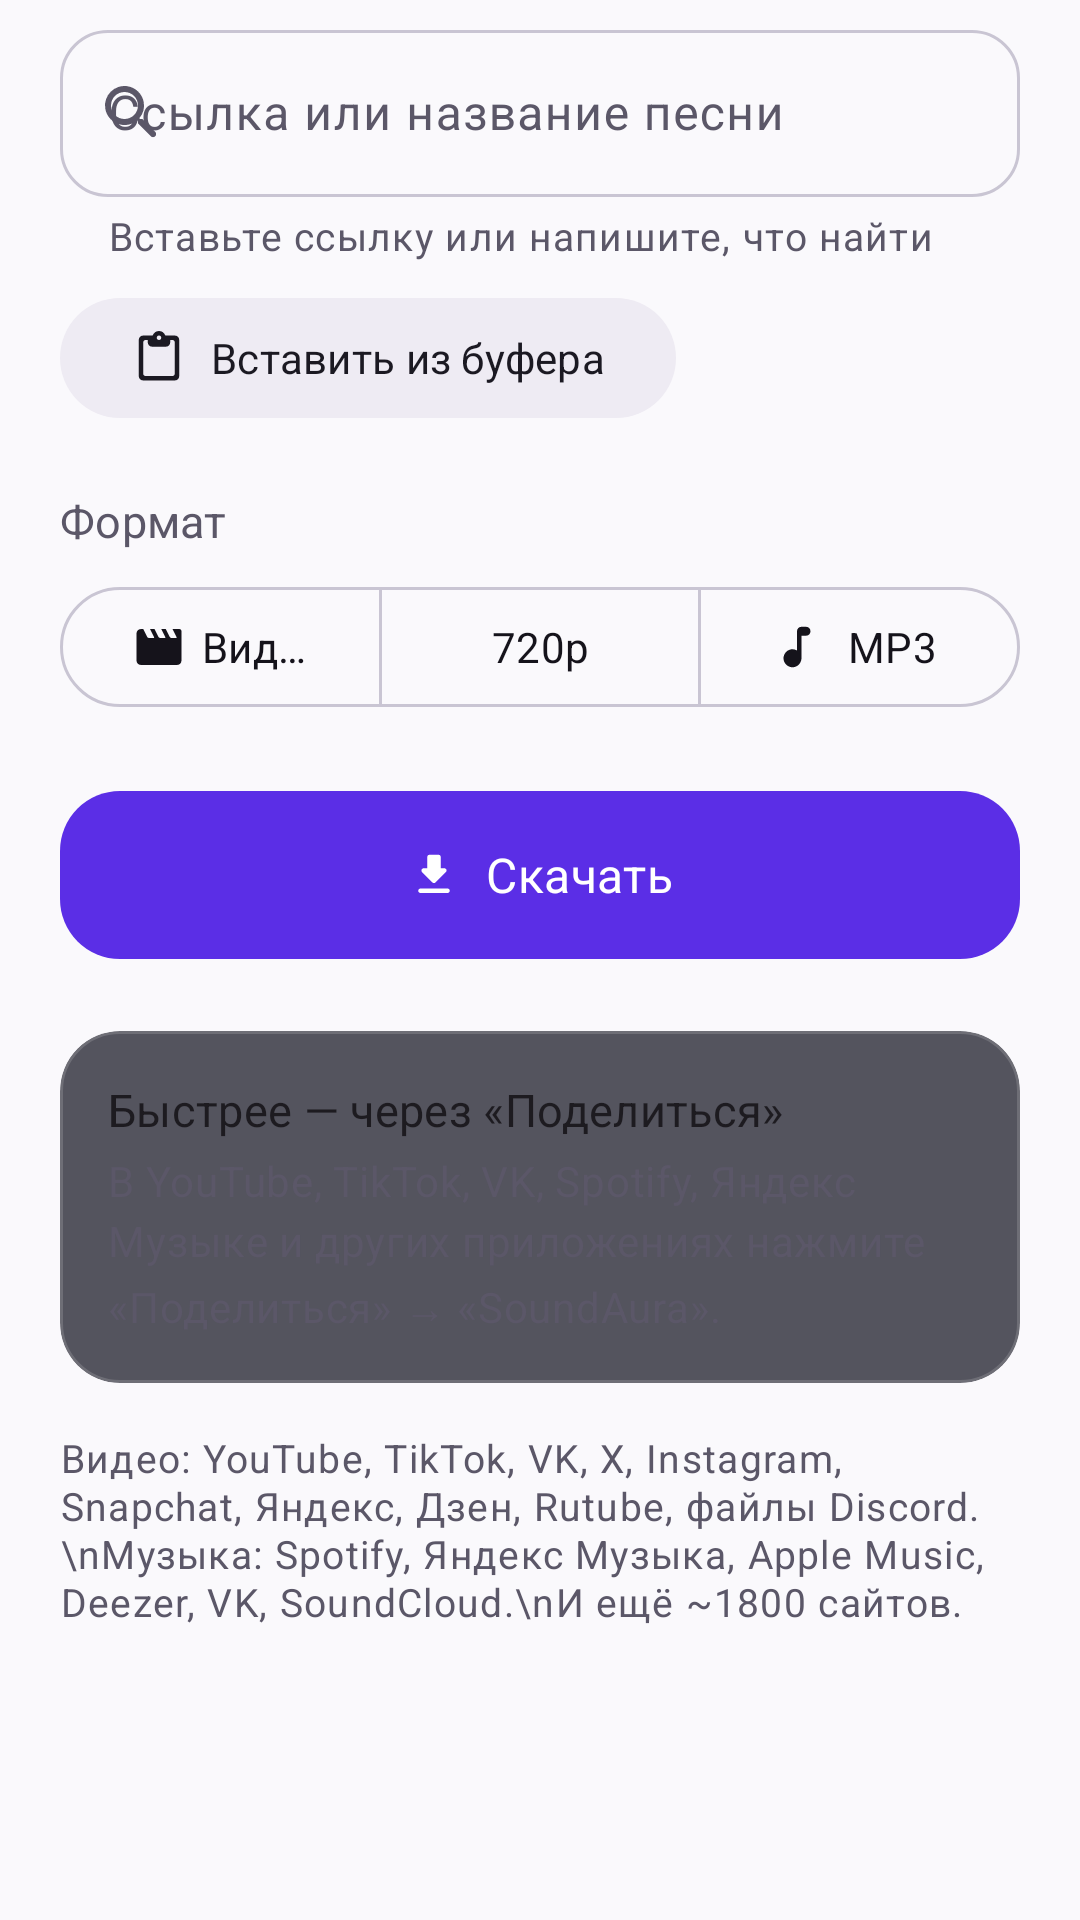

Android layout source for this screen:
<!-- AndroidManifest.xml: application theme AppTheme -->
<!-- res/layout/page_download.xml -->
<?xml version="1.0" encoding="utf-8"?>
<androidx.core.widget.NestedScrollView xmlns:android="http://schemas.android.com/apk/res/android"
    xmlns:app="http://schemas.android.com/apk/res-auto"
    android:layout_width="match_parent"
    android:layout_height="match_parent">

    <LinearLayout
        android:layout_width="match_parent"
        android:layout_height="wrap_content"
        android:orientation="vertical"
        android:paddingHorizontal="20dp"
        android:paddingTop="4dp"
        android:paddingBottom="24dp">

        <com.google.android.material.textfield.TextInputLayout
            android:id="@+id/inputLayout"
            style="?attr/textInputOutlinedStyle"
            android:layout_width="match_parent"
            android:layout_height="wrap_content"
            android:hint="Ссылка или название песни"
            app:boxCornerRadiusBottomEnd="16dp"
            app:boxCornerRadiusBottomStart="16dp"
            app:boxCornerRadiusTopEnd="16dp"
            app:boxCornerRadiusTopStart="16dp"
            app:endIconMode="clear_text"
            app:helperText="Вставьте ссылку или напишите, что найти"
            app:startIconDrawable="@drawable/ic_search">

            <com.google.android.material.textfield.TextInputEditText
                android:id="@+id/input"
                android:layout_width="match_parent"
                android:layout_height="wrap_content"
                android:imeOptions="actionGo"
                android:inputType="text"
                android:maxLines="1" />
        </com.google.android.material.textfield.TextInputLayout>

        <com.google.android.material.button.MaterialButton
            android:id="@+id/paste"
            style="@style/Widget.Material3.Button.TonalButton"
            android:layout_width="wrap_content"
            android:layout_height="wrap_content"
            android:layout_marginTop="8dp"
            android:text="Вставить из буфера"
            app:icon="@drawable/ic_content_paste" />

        
        <LinearLayout
            android:id="@+id/searchBox"
            android:layout_width="match_parent"
            android:layout_height="wrap_content"
            android:layout_marginTop="12dp"
            android:orientation="vertical"
            android:visibility="gone">

            <com.google.android.material.progressindicator.LinearProgressIndicator
                android:id="@+id/searchProgress"
                android:layout_width="match_parent"
                android:layout_height="wrap_content"
                android:indeterminate="true"
                app:trackCornerRadius="4dp" />

            <TextView
                android:id="@+id/searchEmpty"
                android:layout_width="wrap_content"
                android:layout_height="wrap_content"
                android:layout_marginTop="12dp"
                android:textAppearance="?attr/textAppearanceBodyMedium"
                android:textColor="?attr/colorOnSurfaceVariant"
                android:visibility="gone" />

            <LinearLayout
                android:id="@+id/searchResults"
                android:layout_width="match_parent"
                android:layout_height="wrap_content"
                android:orientation="vertical" />
        </LinearLayout>

        
        <LinearLayout
            android:id="@+id/linkSection"
            android:layout_width="match_parent"
            android:layout_height="wrap_content"
            android:orientation="vertical">

        <TextView
            android:layout_width="wrap_content"
            android:layout_height="wrap_content"
            android:layout_marginTop="20dp"
            android:text="Формат"
            android:textAppearance="?attr/textAppearanceTitleSmall"
            android:textColor="?attr/colorOnSurfaceVariant" />

        <com.google.android.material.button.MaterialButtonToggleGroup
            android:id="@+id/formats"
            android:layout_width="match_parent"
            android:layout_height="wrap_content"
            android:layout_marginTop="8dp"
            app:selectionRequired="true"
            app:singleSelection="true">

            <com.google.android.material.button.MaterialButton
                android:id="@+id/fmtVideo"
                style="?attr/materialButtonOutlinedStyle"
                android:layout_width="0dp"
                android:layout_height="wrap_content"
                android:layout_weight="1"
                android:text="Видео"
                app:icon="@drawable/ic_movie" />

            <com.google.android.material.button.MaterialButton
                android:id="@+id/fmt720"
                style="?attr/materialButtonOutlinedStyle"
                android:layout_width="0dp"
                android:layout_height="wrap_content"
                android:layout_weight="1"
                android:text="720p" />

            <com.google.android.material.button.MaterialButton
                android:id="@+id/fmtMp3"
                style="?attr/materialButtonOutlinedStyle"
                android:layout_width="0dp"
                android:layout_height="wrap_content"
                android:layout_weight="1"
                android:text="MP3"
                app:icon="@drawable/ic_music_note" />
        </com.google.android.material.button.MaterialButtonToggleGroup>

        <com.google.android.material.button.MaterialButton
            android:id="@+id/download"
            android:layout_width="match_parent"
            android:layout_height="64dp"
            android:layout_marginTop="20dp"
            android:text="Скачать"
            android:textAppearance="?attr/textAppearanceTitleMedium"
            app:cornerRadius="20dp"
            app:icon="@drawable/ic_download"
            app:iconGravity="textStart" />

        <com.google.android.material.button.MaterialButton
            android:id="@+id/listen"
            style="@style/Widget.Material3.Button.TonalButton"
            android:layout_width="match_parent"
            android:layout_height="56dp"
            android:layout_marginTop="8dp"
            android:text="Слушать сразу"
            android:visibility="gone"
            app:cornerRadius="20dp"
            app:icon="@drawable/ic_play_arrow"
            app:iconGravity="textStart" />

        <com.google.android.material.button.MaterialButton
            android:id="@+id/transfer"
            style="@style/Widget.Material3.Button.TonalButton"
            android:layout_width="match_parent"
            android:layout_height="56dp"
            android:layout_marginTop="8dp"
            android:text="Где послушать"
            android:visibility="gone"
            app:cornerRadius="20dp"
            app:icon="@drawable/ic_link"
            app:iconGravity="textStart" />

        <com.google.android.material.card.MaterialCardView
            android:id="@+id/activeCard"
            style="@style/AuraGlassCard"
            android:layout_width="match_parent"
            android:layout_height="wrap_content"
            android:layout_marginTop="20dp"
            android:visibility="gone"
            app:cardBackgroundColor="#CC241848"
            app:strokeColor="#556A3DF0">

            <LinearLayout
                android:layout_width="match_parent"
                android:layout_height="wrap_content"
                android:orientation="vertical"
                android:padding="16dp">

                <TextView
                    android:id="@+id/activeTitle"
                    android:layout_width="match_parent"
                    android:layout_height="wrap_content"
                    android:textAppearance="?attr/textAppearanceTitleSmall"
                    android:textColor="@android:color/white" />

                <com.google.android.material.progressindicator.LinearProgressIndicator
                    android:id="@+id/activeProgress"
                    android:layout_width="match_parent"
                    android:layout_height="wrap_content"
                    android:layout_marginTop="10dp"
                    android:max="1000"
                    app:trackCornerRadius="4dp"
                    app:trackThickness="6dp" />

                <TextView
                    android:layout_width="wrap_content"
                    android:layout_height="wrap_content"
                    android:layout_marginTop="8dp"
                    android:text="Открыть загрузки →"
                    android:textAppearance="?attr/textAppearanceLabelLarge"
                    android:textColor="@color/aura3" />
            </LinearLayout>
        </com.google.android.material.card.MaterialCardView>

        <com.google.android.material.card.MaterialCardView
            style="@style/AuraGlassCard"
            android:layout_width="match_parent"
            android:layout_height="wrap_content"
            android:layout_marginTop="20dp">

            <LinearLayout
                android:layout_width="match_parent"
                android:layout_height="wrap_content"
                android:orientation="vertical"
                android:padding="16dp">

                <TextView
                    android:layout_width="wrap_content"
                    android:layout_height="wrap_content"
                    android:text="Быстрее — через «Поделиться»"
                    android:textAppearance="?attr/textAppearanceTitleSmall" />

                <TextView
                    android:layout_width="wrap_content"
                    android:layout_height="wrap_content"
                    android:layout_marginTop="4dp"
                    android:text="В YouTube, TikTok, VK, Spotify, Яндекс Музыке и других приложениях нажмите «Поделиться» → «SoundAura»."
                    android:textAppearance="?attr/textAppearanceBodyMedium"
                    android:textColor="?attr/colorOnSurfaceVariant" />
            </LinearLayout>
        </com.google.android.material.card.MaterialCardView>

        <TextView
            android:layout_width="wrap_content"
            android:layout_height="wrap_content"
            android:layout_marginTop="16dp"
            android:text="Видео: YouTube, TikTok, VK, X, Instagram, Snapchat, Яндекс, Дзен, Rutube, файлы Discord.\nМузыка: Spotify, Яндекс Музыка, Apple Music, Deezer, VK, SoundCloud.\nИ ещё ~1800 сайтов."
            android:textAppearance="?attr/textAppearanceBodySmall"
            android:textColor="?attr/colorOnSurfaceVariant" />
        </LinearLayout>
    </LinearLayout>
</androidx.core.widget.NestedScrollView>
<!-- resources referenced by this layout -->
<resources>
  <color name="aura3">#FFFF4F9A</color>
  <color name="m3_primary">#5B2EE6</color>
  <color name="m3_onPrimary">#FFFFFF</color>
  <color name="m3_primaryContainer">#6236E8</color>
  <color name="m3_onPrimaryContainer">#FFFFFF</color>
  <color name="m3_secondary">#B0306F</color>
  <color name="m3_onSecondary">#FFFFFF</color>
  <color name="m3_secondaryContainer">#EEEBF3</color>
  <color name="m3_onSecondaryContainer">#1B1922</color>
  <color name="m3_tertiary">#C7346E</color>
  <color name="m3_onTertiary">#FFFFFF</color>
  <color name="m3_tertiaryContainer">#E6E2EE</color>
  <color name="m3_onTertiaryContainer">#1B1922</color>
  <color name="m3_error">#BA1A1A</color>
  <color name="m3_onError">#FFFFFF</color>
  <color name="m3_errorContainer">#FFDAD6</color>
  <color name="m3_onErrorContainer">#410002</color>
  <color name="m3_background">#FAF9FC</color>
  <color name="m3_onBackground">#15131B</color>
  <color name="m3_surface">#FAF9FC</color>
  <color name="m3_onSurface">#15131B</color>
  <color name="m3_surfaceVariant">#EEEBF3</color>
  <color name="m3_onSurfaceVariant">#5B5768</color>
  <color name="m3_outline">#C9C5D3</color>
  <color name="m3_outlineVariant">#E2DEEA</color>
  <color name="m3_surfaceContainerLowest">#FFFFFF</color>
  <color name="m3_surfaceContainerLow">#F5F3F9</color>
  <color name="m3_surfaceContainer">#FFFFFF</color>
  <color name="m3_surfaceContainerHigh">#EEEBF3</color>
  <color name="m3_surfaceContainerHighest">#E6E2EE</color>
  <style name="MenuText" parent="TextAppearance.Material3.LabelLarge">
          <item name="android:textAllCaps">false</item>
          <item name="textAllCaps">false</item>
      </style>
  <style name="TA.Display" parent="TextAppearance.Material3.DisplaySmall"><item name="android:fontFamily">sans-serif</item><item name="fontFamily">sans-serif</item><item name="android:textStyle">bold</item><item name="android:letterSpacing">-0.02</item></style>
  <style name="TA.TitleLarge" parent="TextAppearance.Material3.TitleLarge"><item name="android:fontFamily">sans-serif</item><item name="fontFamily">sans-serif</item><item name="android:textStyle">bold</item></style>
  <style name="TA.TitleMedium" parent="TextAppearance.Material3.TitleMedium"><item name="android:fontFamily">sans-serif</item><item name="fontFamily">sans-serif</item><item name="android:textStyle">bold</item></style>
  <style name="TA.TitleSmall" parent="TextAppearance.Material3.TitleSmall"><item name="android:fontFamily">sans-serif</item><item name="fontFamily">sans-serif</item><item name="android:textStyle">bold</item><item name="android:textSize">15sp</item></style>
  <style name="TA.BodyLarge" parent="TextAppearance.Material3.BodyLarge"><item name="android:fontFamily">sans-serif</item><item name="fontFamily">sans-serif</item></style>
  <style name="TA.BodyMedium" parent="TextAppearance.Material3.BodyMedium"><item name="android:fontFamily">sans-serif</item><item name="fontFamily">sans-serif</item></style>
  <style name="TA.BodySmall" parent="TextAppearance.Material3.BodySmall"><item name="android:fontFamily">sans-serif</item><item name="fontFamily">sans-serif</item><item name="android:textSize">13sp</item></style>
  <style name="TA.LabelLarge" parent="TextAppearance.Material3.LabelLarge"><item name="android:fontFamily">sans-serif</item><item name="fontFamily">sans-serif</item><item name="android:textStyle">bold</item></style>
  <style name="TA.LabelMedium" parent="TextAppearance.Material3.LabelMedium"><item name="android:fontFamily">sans-serif</item><item name="fontFamily">sans-serif</item><item name="android:textStyle">bold</item></style>
  <style name="TA.LabelSmall" parent="TextAppearance.Material3.LabelSmall"><item name="android:fontFamily">sans-serif</item><item name="fontFamily">sans-serif</item><item name="android:textStyle">bold</item></style>
</resources>
